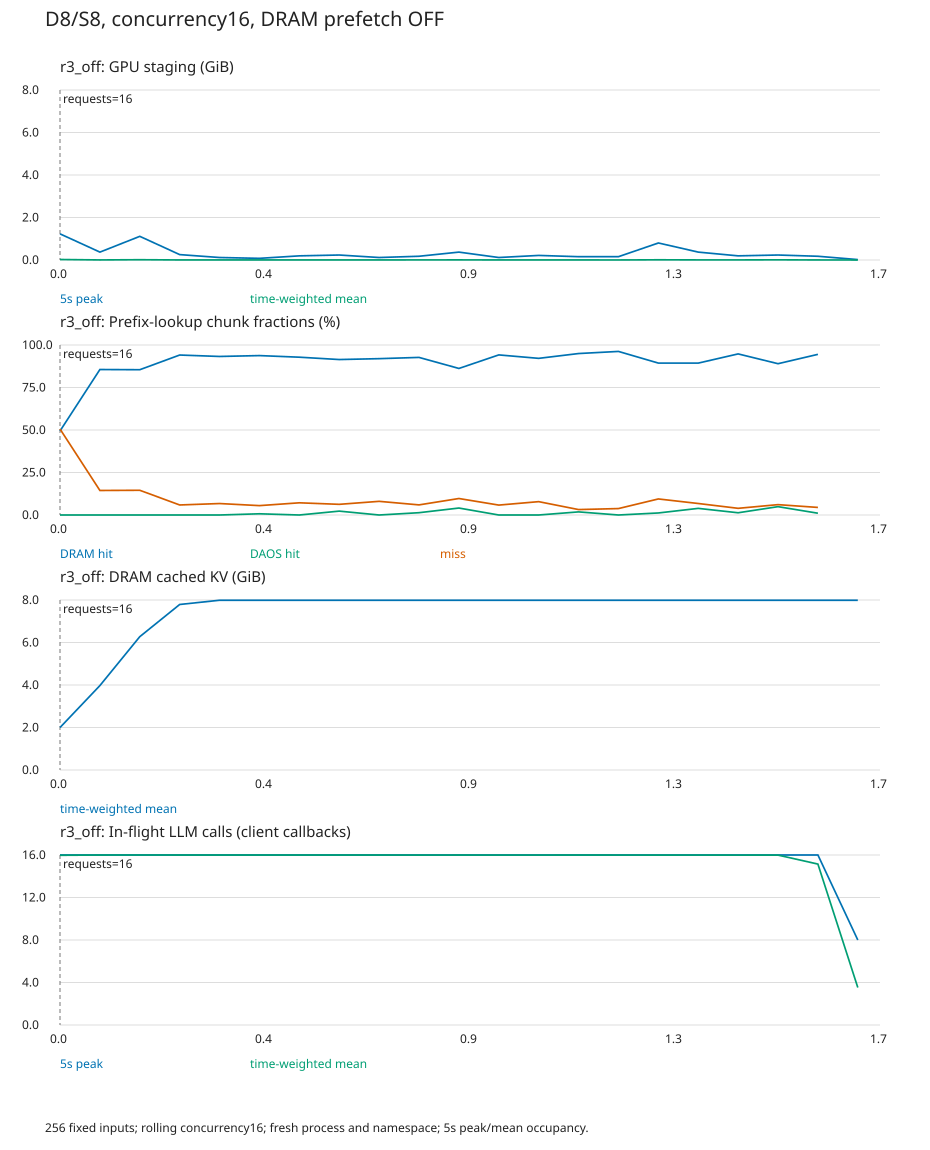

Data behind this chart, as committed beside it:
t_seconds, duration_seconds, peak_staging_gib, mean_staging_gib, peak_ready_gib, mean_cpu_gib, lookup_chunks, dram_chunks, daos_chunks, miss_chunks, cpu_staged_requests, cpu_unstaged_requests, peak_llm_calls, mean_llm_calls
0, 5, 1.23, 0.02287, 0.0, 2, 684, 338, 0, 346, 0, 9, 16, 15.97
5, 5, 0.3711, 0.003858, 0.0, 3.973, 395, 338, 0, 57, 0, 13, 16, 16
10, 5, 1.113, 0.01341, 0.0, 6.274, 626, 535, 0, 91, 0, 12, 16, 16
15, 5, 0.2539, 0.003045, 0.0, 7.789, 763, 718, 0, 45, 0, 12, 16, 16
20, 5, 0.1172, 0.002574, 0.0, 7.988, 534, 498, 0, 36, 0, 14, 16, 15.99
25, 5, 0.07812, 0.002959, 0.07812, 7.988, 562, 527, 4, 31, 0, 14, 16, 15.99
30, 5, 0.1953, 0.003454, 0.0, 7.988, 837, 777, 0, 60, 0, 16, 16, 15.99
35, 5, 0.2344, 0.003933, 0.2344, 7.988, 526, 481, 12, 33, 0, 10, 16, 15.99
40, 5, 0.1172, 0.002365, 0.0, 7.988, 448, 412, 0, 36, 0, 12, 16, 15.99
45, 5, 0.1758, 0.004623, 0.1562, 7.988, 740, 686, 10, 44, 0, 18, 16, 15.99
50, 5, 0.3711, 0.005699, 0.3711, 7.988, 464, 400, 19, 45, 0, 12, 16, 15.99
55, 5, 0.1172, 0.00274, 0.0, 7.988, 669, 630, 0, 39, 0, 14, 16, 15.99
60, 5, 0.2148, 0.003636, 0.0, 7.988, 828, 763, 0, 65, 0, 13, 16, 15.99
65, 5, 0.1562, 0.002853, 0.1562, 7.988, 438, 416, 8, 14, 0, 7, 16, 15.99
70, 5, 0.1562, 0.001798, 0.1562, 7.988, 555, 534, 0, 21, 0, 10, 16, 15.99
75, 5, 0.8008, 0.009504, 0.1758, 7.988, 752, 672, 9, 71, 0, 15, 16, 15.99
80, 5, 0.3711, 0.005167, 0.3711, 7.988, 488, 436, 19, 33, 0, 11, 16, 15.99
85, 5, 0.1953, 0.004558, 0.09766, 7.988, 916, 868, 12, 36, 0, 15, 16, 15.98
90, 5, 0.2344, 0.008623, 0.1562, 7.988, 591, 526, 29, 36, 0, 12, 16, 15.99
95, 5, 0.1758, 0.002151, 0.03906, 7.988, 382, 361, 4, 17, 0, 8, 16, 15.14
100, 2.783, 0.01953, 0.0004011, 0.0, 7.988, 0, 0, 0, 0, 0, 0, 8, 3.526
